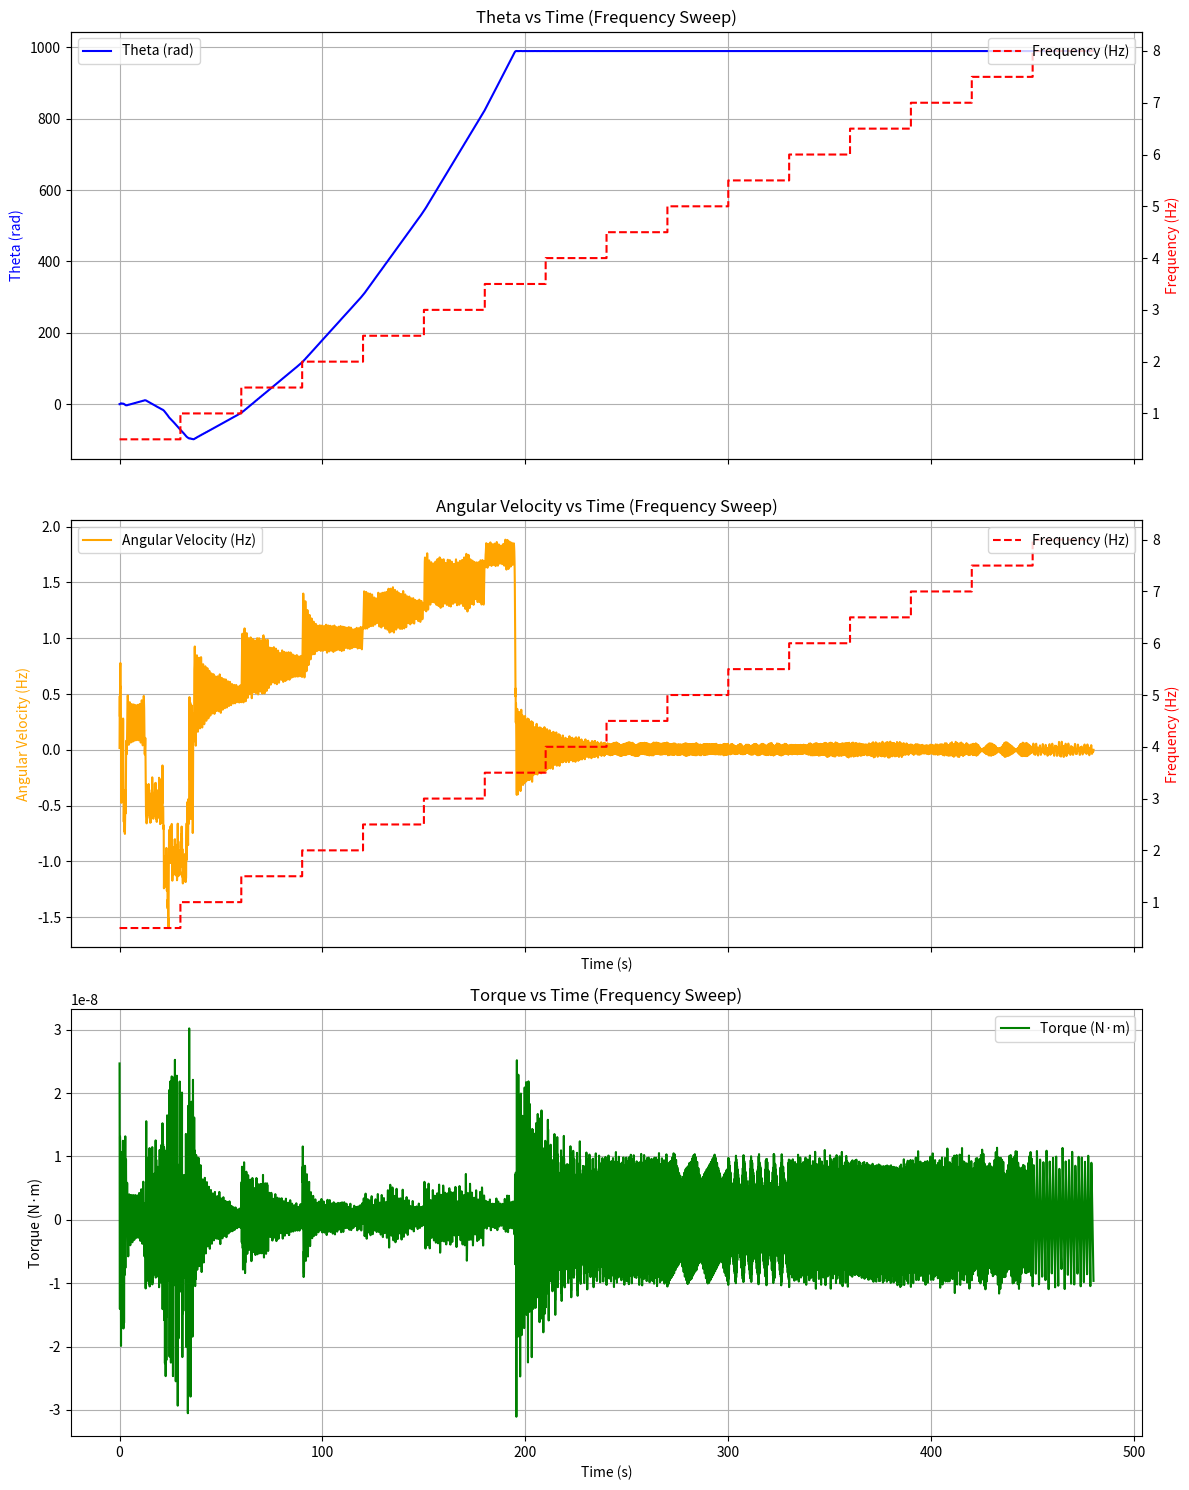
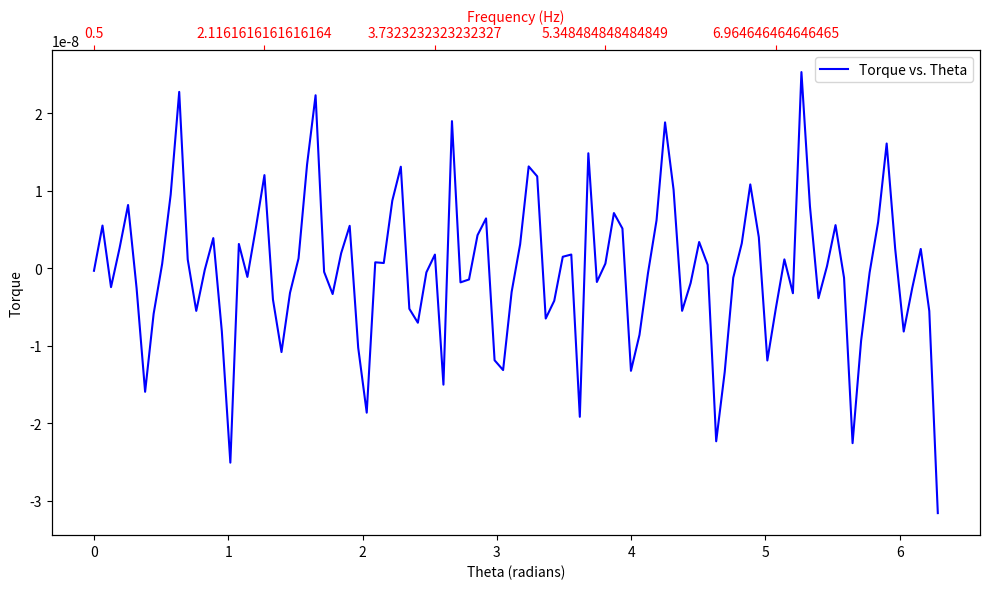

The matplotlib source for these figures, in order:
# -*- coding: utf-8 -*-
"""
Created on Mon Nov 25 15:52:34 2024

[redacted]
"""

import numpy as np
from scipy.integrate import solve_ivp
import matplotlib.pyplot as plt

# Constants
I = 4.667e-10  # Moment of inertia (kg·m²)
gamma = 0.118  # Friction coefficient (rad/s)
c = I * gamma  # Damping coefficient (N·m·s)
epsilon = 8.854e-12  # Permittivity (F/m)
A = 2e-6  # Effective area (m²)
V0 = 600  # Peak voltage (V)
R = 0.005  # Radius of rotor (m)
d0 = 0.001  # Baseline distance (m)

# Rotor arms and electrode angles
arm_angles = np.array([0, np.pi / 2])  # Arm 1 and Arm 2
electrode_angles = np.linspace(0, 2 * np.pi, 6, endpoint=False)  # 6 electrodes

# Precomputed constants
R2 = 2 * R
d0_squared = d0**2
epsilon_A = epsilon * A
R_epsilon_A = epsilon_A * R

# Precompute triangular waveforms on a time grid
time_grid = np.linspace(0, 1, 1000)
V1_table = V0 * (2 * np.abs(2 * (time_grid % 1) - 1) - 1)
V2_table = np.roll(V1_table, int(len(time_grid) / 3))
V3_table = np.roll(V1_table, int(2 * len(time_grid) / 3))

def electrode_voltages_precomputed(t, f):
    idx = int((f * t) % 1 * len(time_grid))
    v1 = V1_table[idx]
    v2 = V2_table[idx]
    v3 = V3_table[idx]
    return np.array([v1, v2, v3, v1, v2, v3])

# Torque computation
def compute_torques_scalar(theta, t, f):
    angle_diff = theta + arm_angles[:, np.newaxis] - electrode_angles[np.newaxis, :]
    sin_half_angle_diff = np.sin(angle_diff / 2)
    distances_squared = d0_squared + (R2 * sin_half_angle_diff)**2
    voltages_squared = electrode_voltages_precomputed(t, f)**2
    torques = R_epsilon_A * voltages_squared / distances_squared * np.sign(np.sin(angle_diff))
    return np.sum(torques)
    #torques = R_epsilon_A * voltages_squared / distances_squared * np.sign(np.sin(angle_diff))*R2*sin_half_angle_diff/np.sqrt(distances_squared)
    
# Define the system of ODEs for theta and theta_dot
def equation_of_motion(t, y, f):
    theta, theta_dot = y
    total_tau = compute_torques_scalar(theta, t, f)
    theta_ddot = (total_tau - c * theta_dot) / I
    return [theta_dot, theta_ddot]

# Simulation parameters
t_span = (0, 30)  # Time range (s)
t_eval = np.linspace(t_span[0], t_span[1], 500)  
frequencies = np.arange(0.5, 8.5, 0.5)  # Frequencies from 0.5 Hz to 8 Hz

# Initial conditions
theta_0 = 0.1  # Initial angular position (rad)
theta_dot_0 = 0.1  # Initial angular velocity (rad/s)
y0 = [theta_0, theta_dot_0]

# Arrays to store results
all_theta = []
all_theta_dot = []
all_time = []
all_frequency = []

# Frequency sweep loop
for frequency in frequencies:
    # Solve the ODE for the current frequency
    solution = solve_ivp(equation_of_motion, t_span, y0, t_eval=t_eval, method='RK45', args=(frequency,))
    
    # Extract results
    time_values = solution.t
    theta_values = solution.y[0]
    theta_dot_values = solution.y[1]
    
    # Append results
    all_time.extend(time_values + (all_time[-1] if all_time else 0))  # Adjust time for continuity
    all_theta.extend(theta_values)
    all_theta_dot.extend(theta_dot_values)
    all_frequency.extend([frequency] * len(time_values))  # Add frequency for each time step
    
    # Update initial conditions for the next frequency
    y0 = [theta_values[-1], theta_dot_values[-1]]

# Convert lists to NumPy arrays for operations
all_theta = np.array(all_theta)
all_theta_dot = np.array(all_theta_dot)
all_time = np.array(all_time)
all_frequency = np.array(all_frequency)

# Calculate overall torque
all_torques = np.array([
    compute_torques_scalar(theta, t, frequency)
    for theta, t, frequency in zip(all_theta, all_time, all_frequency)
])

# Updated plots to include torque
fig, axs = plt.subplots(3, 1, figsize=(12, 15), sharex=True)

# Plot Theta with frequency on the secondary y-axis
ax0 = axs[0]
ax1 = axs[0].twinx()
ax0.plot(all_time, all_theta, label="Theta (rad)", color='blue')
ax1.plot(all_time, all_frequency, label="Frequency (Hz)", color='red', linestyle='--')
ax0.set_ylabel("Theta (rad)", color='blue')
ax1.set_ylabel("Frequency (Hz)", color='red')
ax0.set_title("Theta vs Time (Frequency Sweep)")
ax0.legend(loc="upper left")
ax1.legend(loc="upper right")
ax0.grid(True)

# Plot Angular Velocity with frequency on the secondary y-axis
ax2 = axs[1]
ax3 = axs[1].twinx()
ax2.plot(all_time, all_theta_dot / (2 * np.pi), label="Angular Velocity (Hz)", color='orange')
ax3.plot(all_time, all_frequency, label="Frequency (Hz)", color='red', linestyle='--')
ax2.set_xlabel("Time (s)")
ax2.set_ylabel("Angular Velocity (Hz)", color='orange')
ax3.set_ylabel("Frequency (Hz)", color='red')
ax2.set_title("Angular Velocity vs Time (Frequency Sweep)")
ax2.legend(loc="upper left")
ax3.legend(loc="upper right")
ax2.grid(True)

# Plot Torque
axs[2].plot(all_time, all_torques, label="Torque (N·m)", color='green')
axs[2].set_xlabel("Time (s)")
axs[2].set_ylabel("Torque (N·m)")
axs[2].set_title("Torque vs Time (Frequency Sweep)")
axs[2].legend()
axs[2].grid(True)

# Adjust layout
plt.tight_layout()
plt.show()

##PLOT OF THETA AND F AGAINST TORQUE##

# Generate 1D arrays
theta_test = np.linspace(0, 2 * np.pi, 100)  # Shape (100,)
f_test = np.linspace(0.5, 8.5, 100)          # Shape (100,)

# Compute torque (replace with your actual function)
torque_true = np.array([compute_torques_scalar(theta, t=20.0, f=f) for theta, f in zip(theta_test.squeeze(), f_test.squeeze())])

print(torque_true)

# Plot
fig, ax1 = plt.subplots(figsize=(10, 6))
ax1.plot(theta_test, torque_true, label='Torque vs. Theta', color='blue')
ax1.set_xlabel("Theta (radians)")
ax1.set_ylabel("Torque")
ax1.legend()

# Add frequency axis
ax2 = ax1.twiny()
ax2.set_xlim(ax1.get_xlim())
ax2.set_xticks(theta_test[::20])  # Subsample theta positions
ax2.set_xticklabels(f_test[::20])  # Label with corresponding frequencies. This sets the limits of the new x-axis (`ax2`) to be the same as the limits of the original x-axis (`ax1`). This ensures that the scales align vertically between the two axes.
ax2.set_xlabel("Frequency (Hz)", color='red')  
ax2.tick_params(axis='x', colors='red')

plt.tight_layout()
plt.show()
